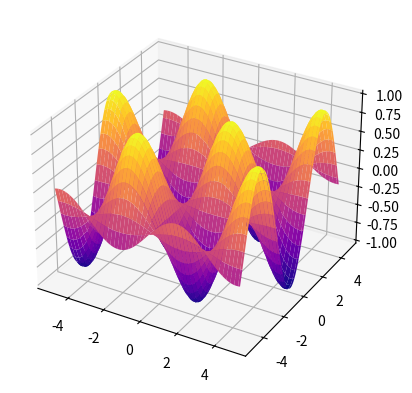

The script that saved this image:
import numpy as np
import matplotlib.pyplot as plt
from mpl_toolkits import mplot3d

ax = plt.axes(projection="3d")

x_data = np.arange(-5, 5, 0.1)
y_data = np.arange(-5, 5, 0.1)

X, Y = np.meshgrid(x_data, y_data)
Z = np.sin(X) * np.cos(Y)

ax.plot_surface(X, Y, Z, cmap="plasma")
# ax.view_init(azim=0, elev=90)
plt.show()
